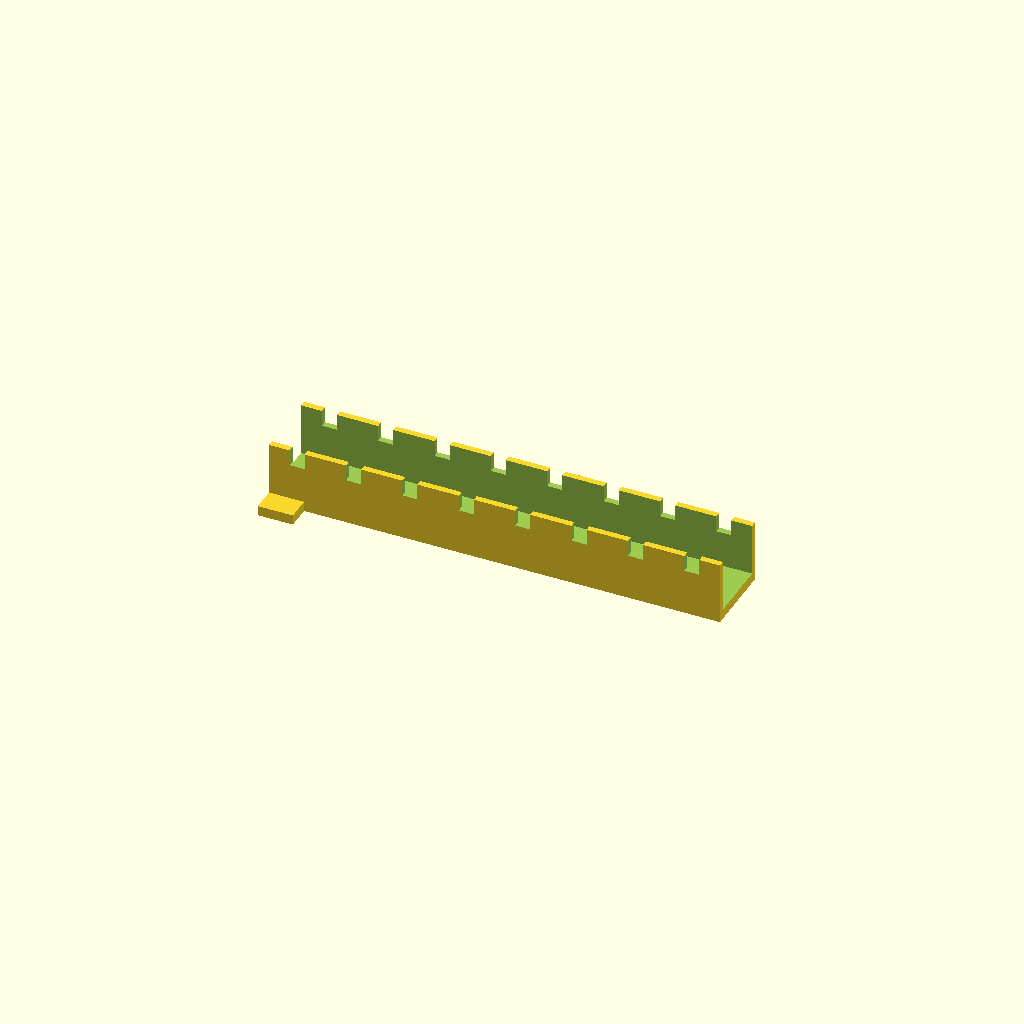
Cell 1 — every parameter at its default value.
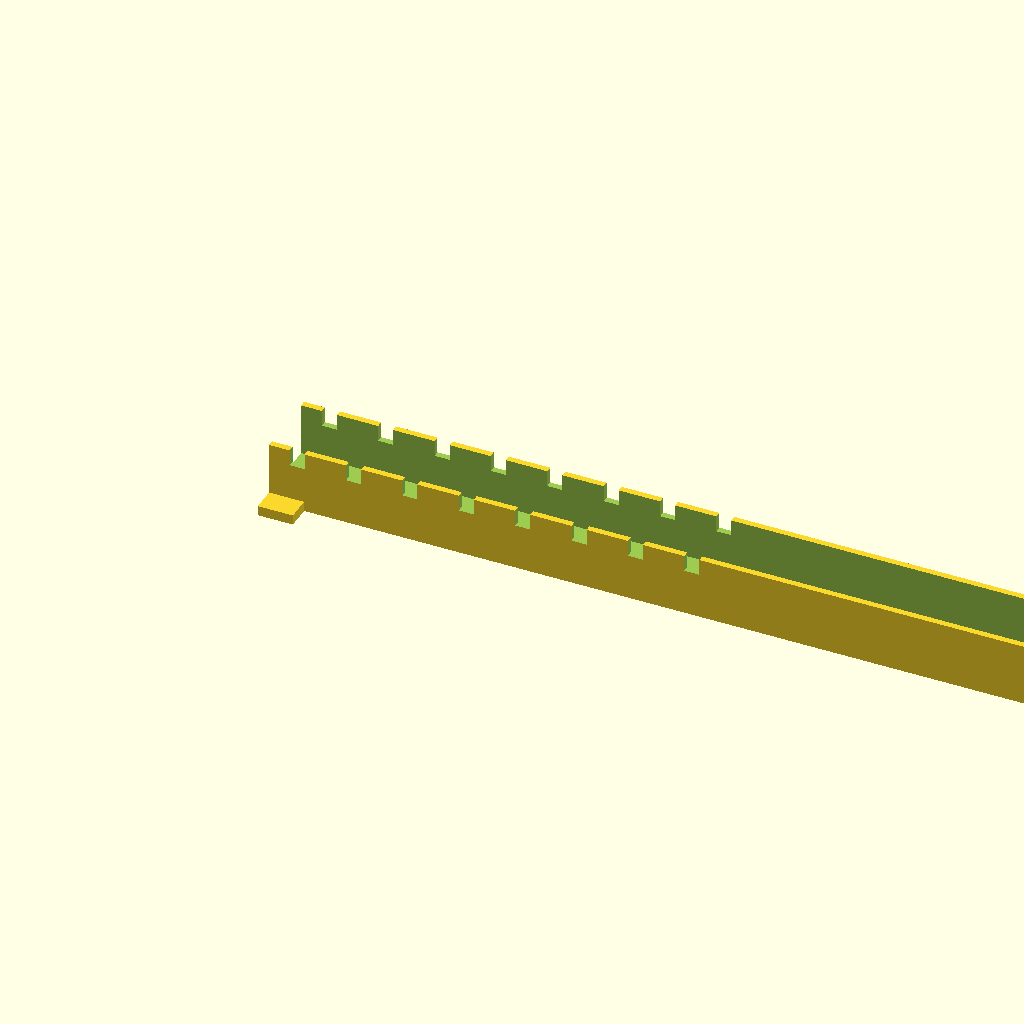
Cell 2 — tray_len set to 360, the other parameters unchanged.
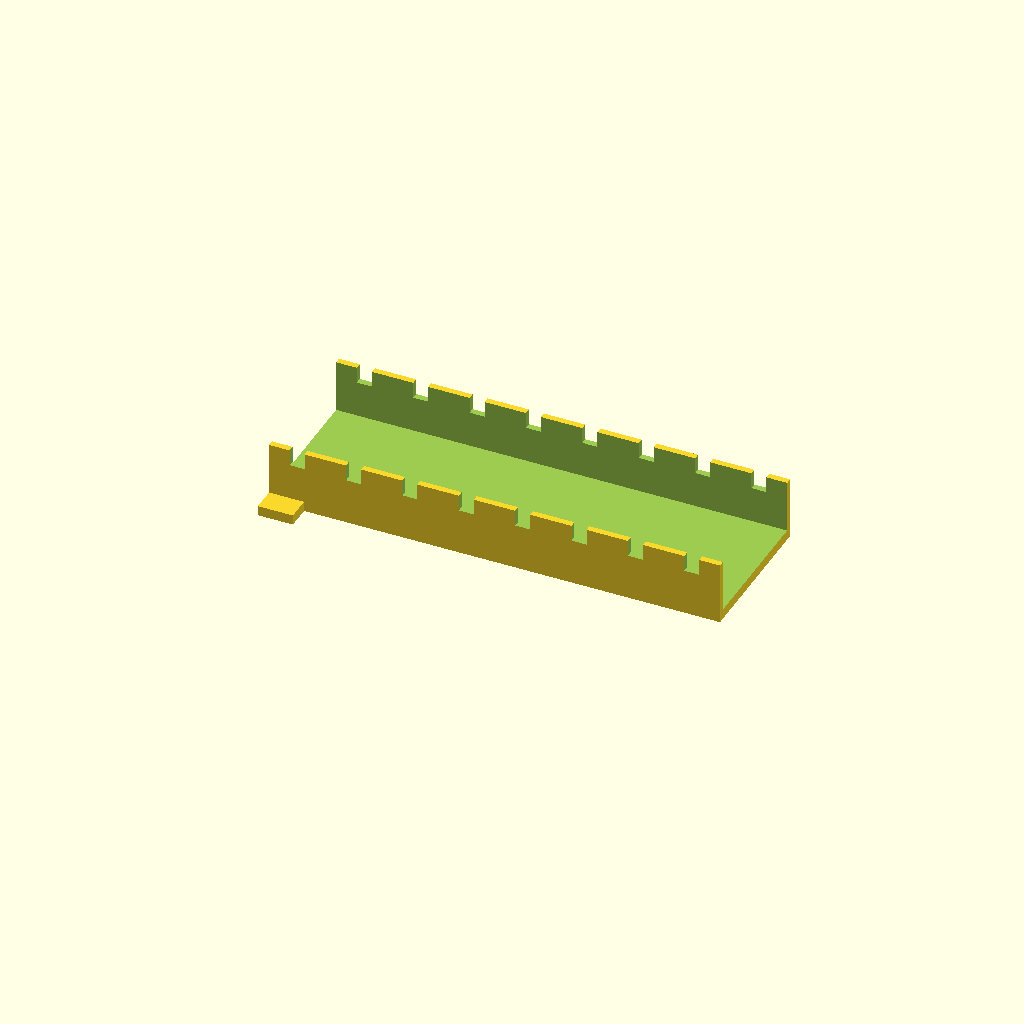
Cell 3 — tray_w set to 60, the other parameters unchanged.
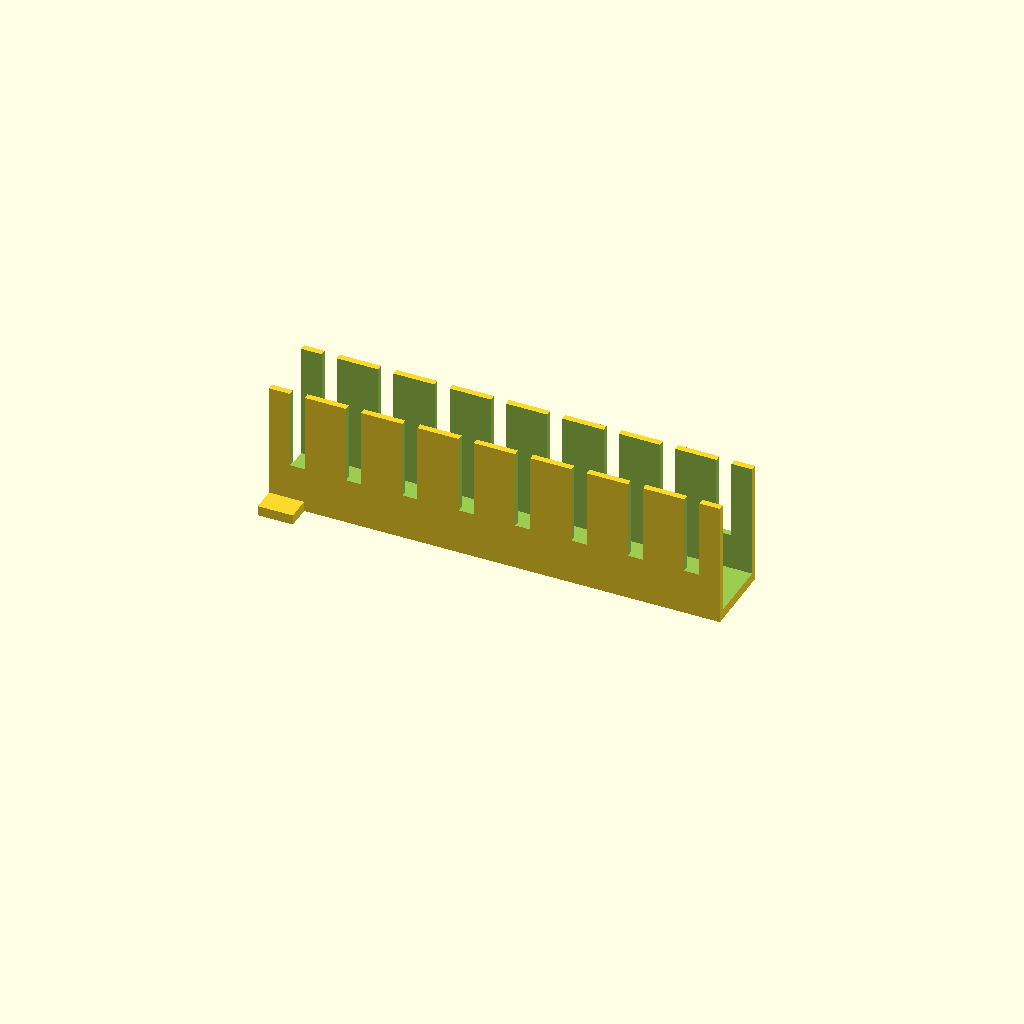
Cell 4: tray_h = 50 (everything else at default).
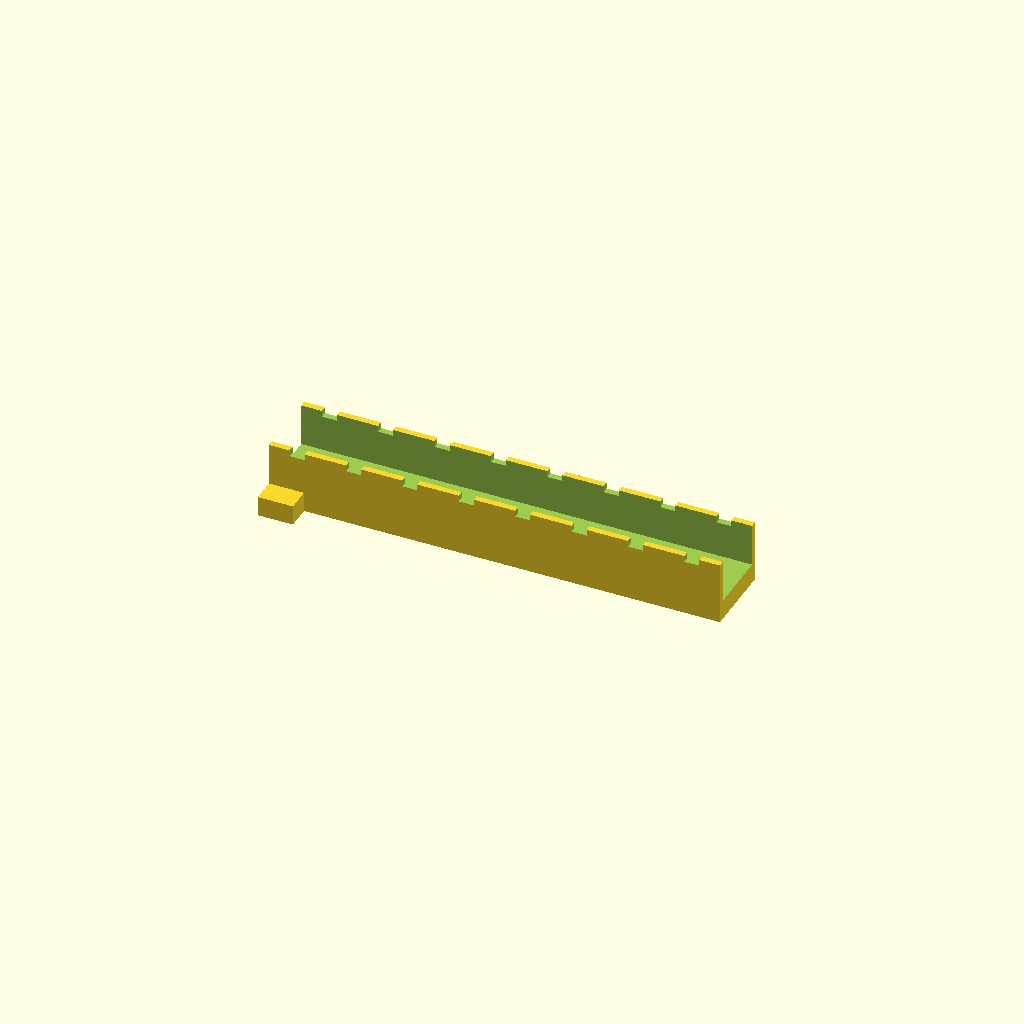
Cell 5: floor_t = 8 (everything else at default).
One fixed orthographic camera (rotation 55°, 0°, 25°; colour scheme Cornfield) for every cell.
OpenSCAD source file optional_data/data/gen2/ducts/part_0015.scad:
$fn = 32;

// ----------------------------------------------------------------------
// Cable duct: 180 x 30 x 25 mm, 8 fingers
// ----------------------------------------------------------------------

// --- parameters (mm) ---
tray_len = 180;           // duct length, X
tray_w = 30;              // duct width, Y
tray_h = 25;              // duct height, Z
tray_t = 2.5;             // side wall thickness
floor_t = 4;              // floor thickness
slot_w = 6;               // finger slot width
slot_h = 14.5;            // finger slot height
fingers = 8;              // number of finger slots per side
pitch = 22.5;             // finger pitch
ear_w = 10.5;             // mounting ear width
ear_l = 14;               // mounting ear length

module shell() {
  difference() {
    cube([tray_len, tray_w, tray_h]);
    /* open top channel */
    translate([-tray_t - 1, tray_t, floor_t])
      cube([tray_len + 2 * tray_t + 2, tray_w - 2 * tray_t, tray_h + 1]);
  }
}

module ears() {
  translate([0, -ear_w + 1, 0]) cube([ear_l, ear_w, floor_t]);
  translate([0, tray_w - 1, 0]) cube([ear_l, ear_w, floor_t]);
}

difference() {
  union() {
    shell();
    ears();
  }
  /* finger slots cut through both side walls */
  for (i = [0 : fingers - 1]) translate([pitch / 2 + i * pitch - slot_w / 2, -1, floor_t + slot_h]) cube([slot_w, tray_w + 2, tray_h]);
}
Parameter table extracted from the source (name, type, default, range or options):
tray_len: number, default 180
tray_w: number, default 30
tray_h: number, default 25
tray_t: number, default 2.5
floor_t: number, default 4
slot_w: number, default 6
slot_h: number, default 14.5
fingers: number, default 8
pitch: number, default 22.5
ear_w: number, default 10.5
ear_l: number, default 14
